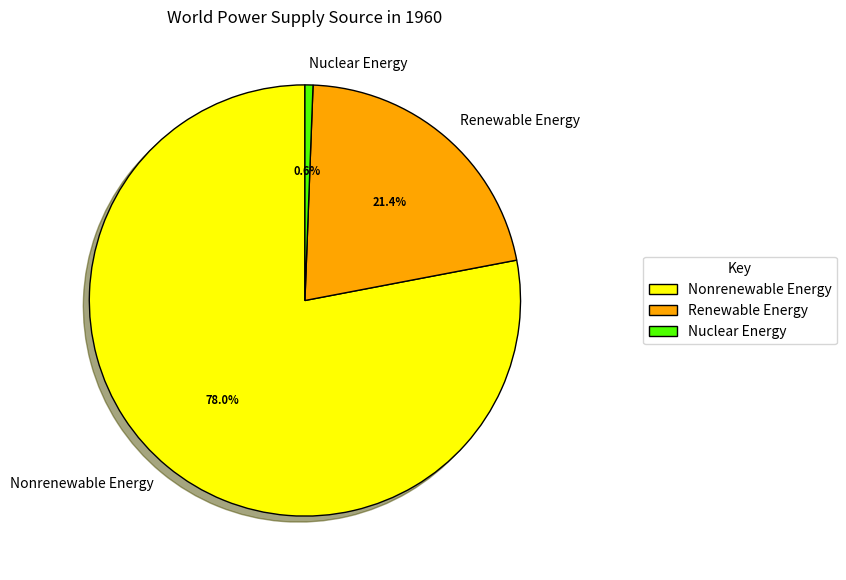

The matplotlib source for this figure:
#Version 1.0, updated 20/3/2025
import matplotlib.pyplot as plt
import numpy as np
sources = ["Nonrenewable Energy", "Renewable Energy", "Nuclear Energy"]
data = [78, 21.4, 0.6]
colors = ("yellow", "orange", (0.3, 1, 0))
wp = {'linewidth': 1, 'edgecolor': "black"}
def func(pct, allvalues):
  absolute = int(pct / 100.*np.sum(allvalues))
  return "{:.1f}%".format(pct, absolute)
fig, ax = plt.subplots(figsize=(10, 7))
wedges, texts, autotexts = ax.pie(data,
                autopct=lambda pct: func(pct, data),
                labels=sources,
                shadow=True,
                colors=colors,
                startangle=90,
                wedgeprops=wp,
                textprops=dict(color="black"))
ax.legend(wedges, sources, title="Key", loc="center right", bbox_to_anchor=(1, 0, 0.5, 1))
plt.setp(autotexts, size=8, weight="bold")
plt.title("World Power Supply Source in 1960")
plt.show()
